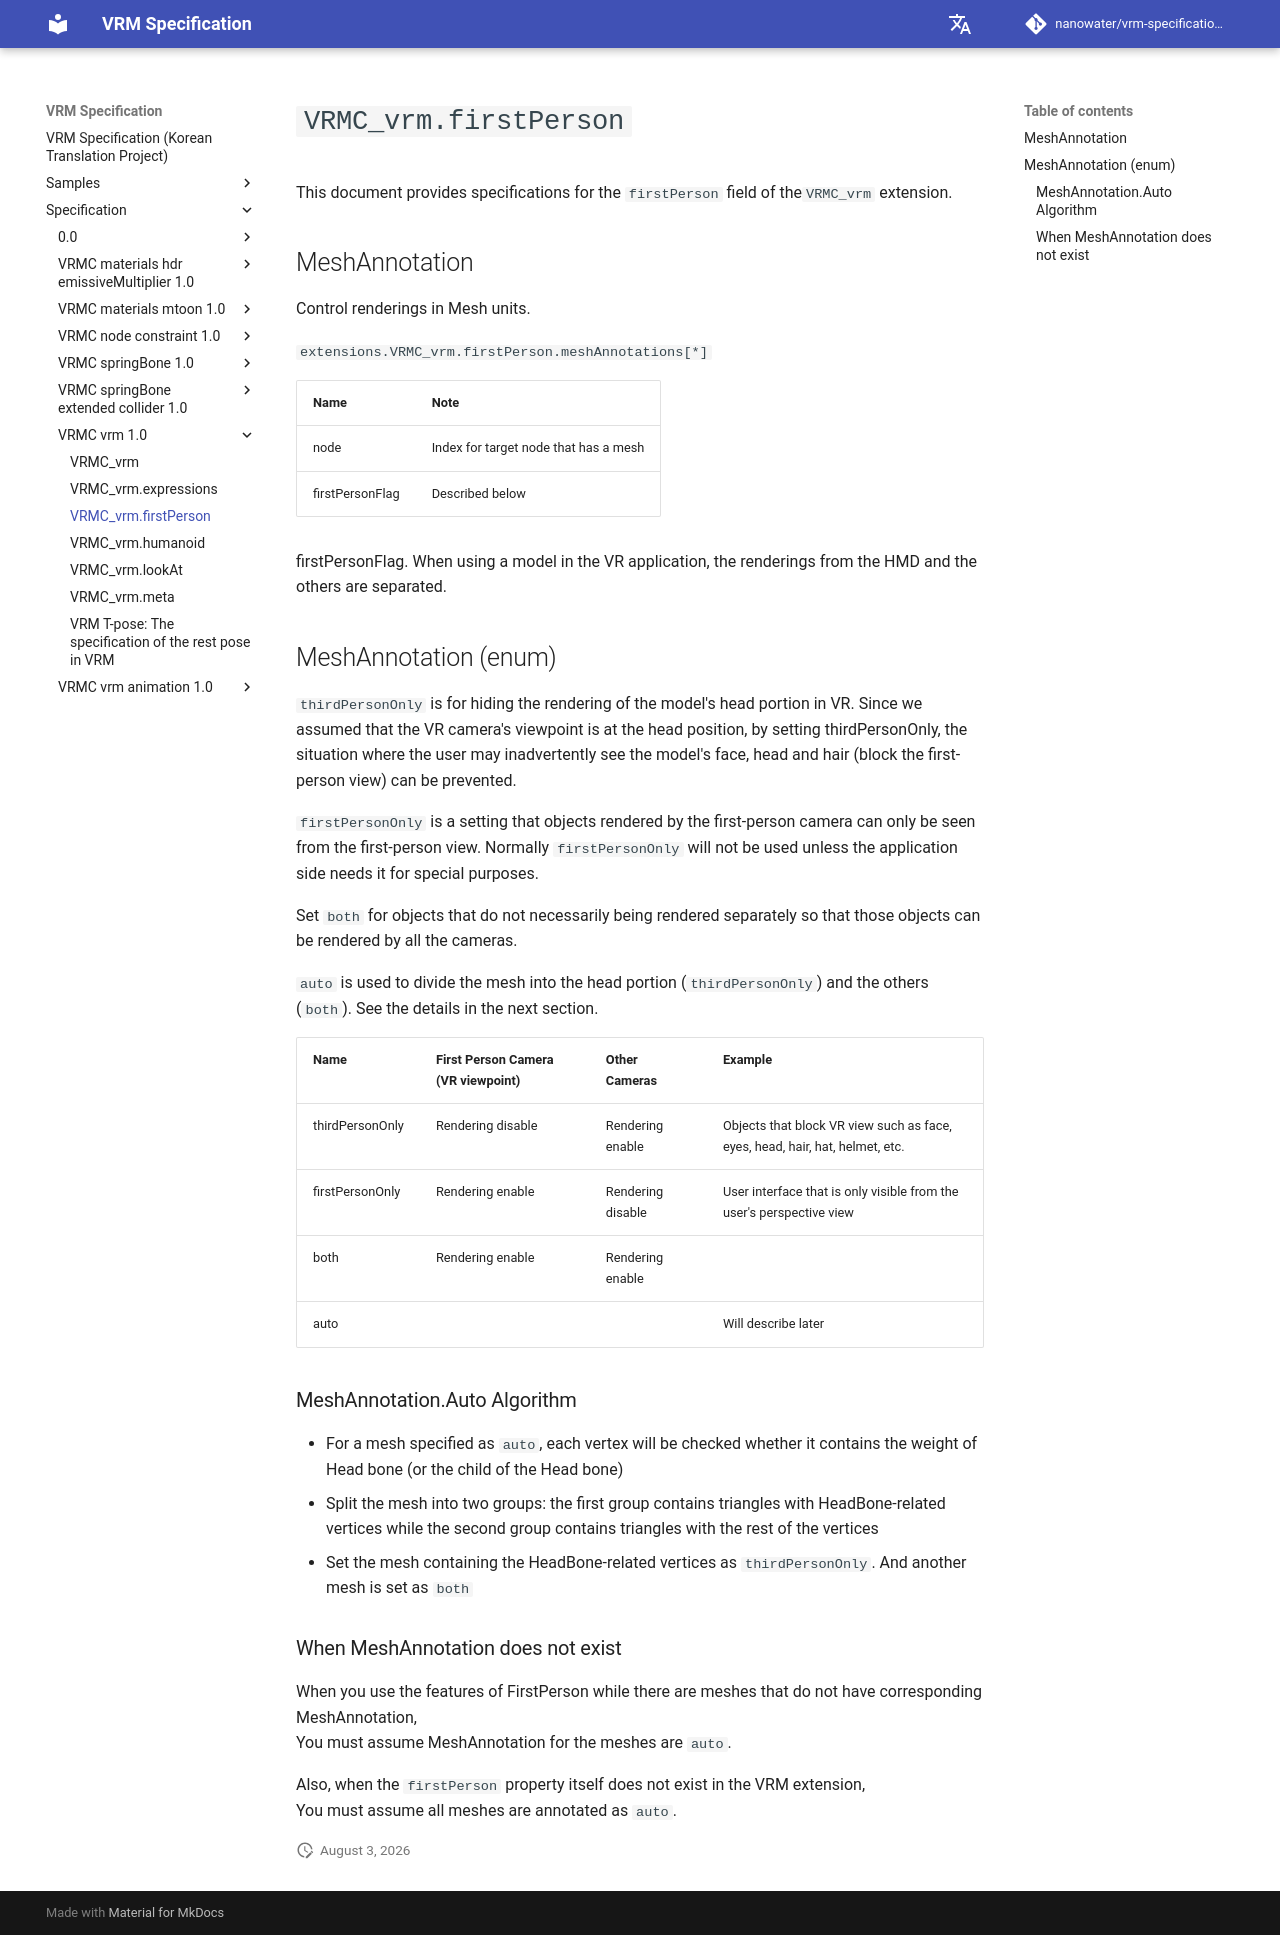

repository: nanowater/vrm-specification-ko · page: en/specification/VRMC_vrm-1.0/firstPerson/index.html · generator: mkdocs

# `VRMC_vrm.firstPerson`

본 문서에서는 `VRMC_vrm` 확장 중 `firstPerson` 필드에 대한 사양을 설명합니다.

## MeshAnnotation

Mesh 단위의 렌더링을 제어합니다.

`extensions.VRMC_vrm.firstPerson.meshAnnotations[*]`

| 이름            | 비고                           |
| :-------------- | :----------------------------- |
| node            | 대상 node(mesh를 가짐)의 index |
| firstPersonFlag | 후술                           |

firstPersonFlag. VR 앱에서 모델을 사용할 경우, 자신의 모델 렌더링을 HMD와 그 외의 카메라로 구분합니다.

## MeshAnnotation(enum)

`thirdPersonOnly`는 VR 렌더링 시 자신의 머리 부분을 숨기는 것을 의도합니다. VR 시점 카메라는 머리 안에 위치하는 것으로 가정됩니다. 따라서 얼굴, 머리, 머리카락의 폴리곤이 시야에 보이는 것을 방지합니다.

특별히 렌더링을 구분할 필요가 없는 오브젝트는 `both`로 설정하여, 모든 카메라에서 렌더링되도록 합니다.

`firstPersonOnly`는 자신에게만 보이고 타인의 시점에서는 보이지 않는 설정입니다. 앱 측에서 특별한 용도가 없다면 사용하지 않습니다.

`auto`는 Mesh를 머리(`thirdPersonOnly`)와 그 외(`both`)로 분할해 줍니다. 다음 절에서 자세히 설명합니다.

| 이름            | 1인칭 카메라(VR 시점) | 그 외의 카메라 | 예시                                                                |
| :-------------- | :-------------------- | :------------- | ------------------------------------------------------------------- |
| thirdPersonOnly | 렌더링 안 함          | 렌더링 함      | 얼굴, 눈, 머리, 머리카락, 모자, 헬멧 등 VR 시야를 가리는 것         |
| firstPersonOnly | 렌더링 함             | 렌더링 안 함   | 플레이어에게만 보이고 타인의 시점에서는 보이지 않는 유저 인터페이스 |
| both            | 렌더링 함             | 렌더링 함      |                                                                     |
| auto            |                       |                | 후술                                                                |

### MeshAnnotation.Auto의 알고리즘

- 메시의 모든 정점을 조사하여, Head 본 및 그 자손 본에 대한 가중치(Weight)를 가지는 정점을 모읍니다.
- 위 정점을 포함하는 삼각형과 포함하지 않는 삼각형으로 메시를 2개로 분할하여 작성합니다.
- 위의 정점을 포함하는 Mesh를 ThirdPersonOnly, 포함하지 않는 Mesh를 Both로 설정합니다.

### MeshAnnotation이 지정되지 않은 경우

MeshAnnotation이 지정되지 않은 메쉬가 존재하는 경우 FirstPerson 기능을 이용할 때,
해당 메쉬에는 `auto`가 설정된 것으로 간주하여 처리하십시오.

`firstPerson` 속성 자체가 VRM 확장에 존재하지 않는 경우에도,
모든 메쉬에 `auto`가 설정된 것으로 간주하여 처리하십시오.
